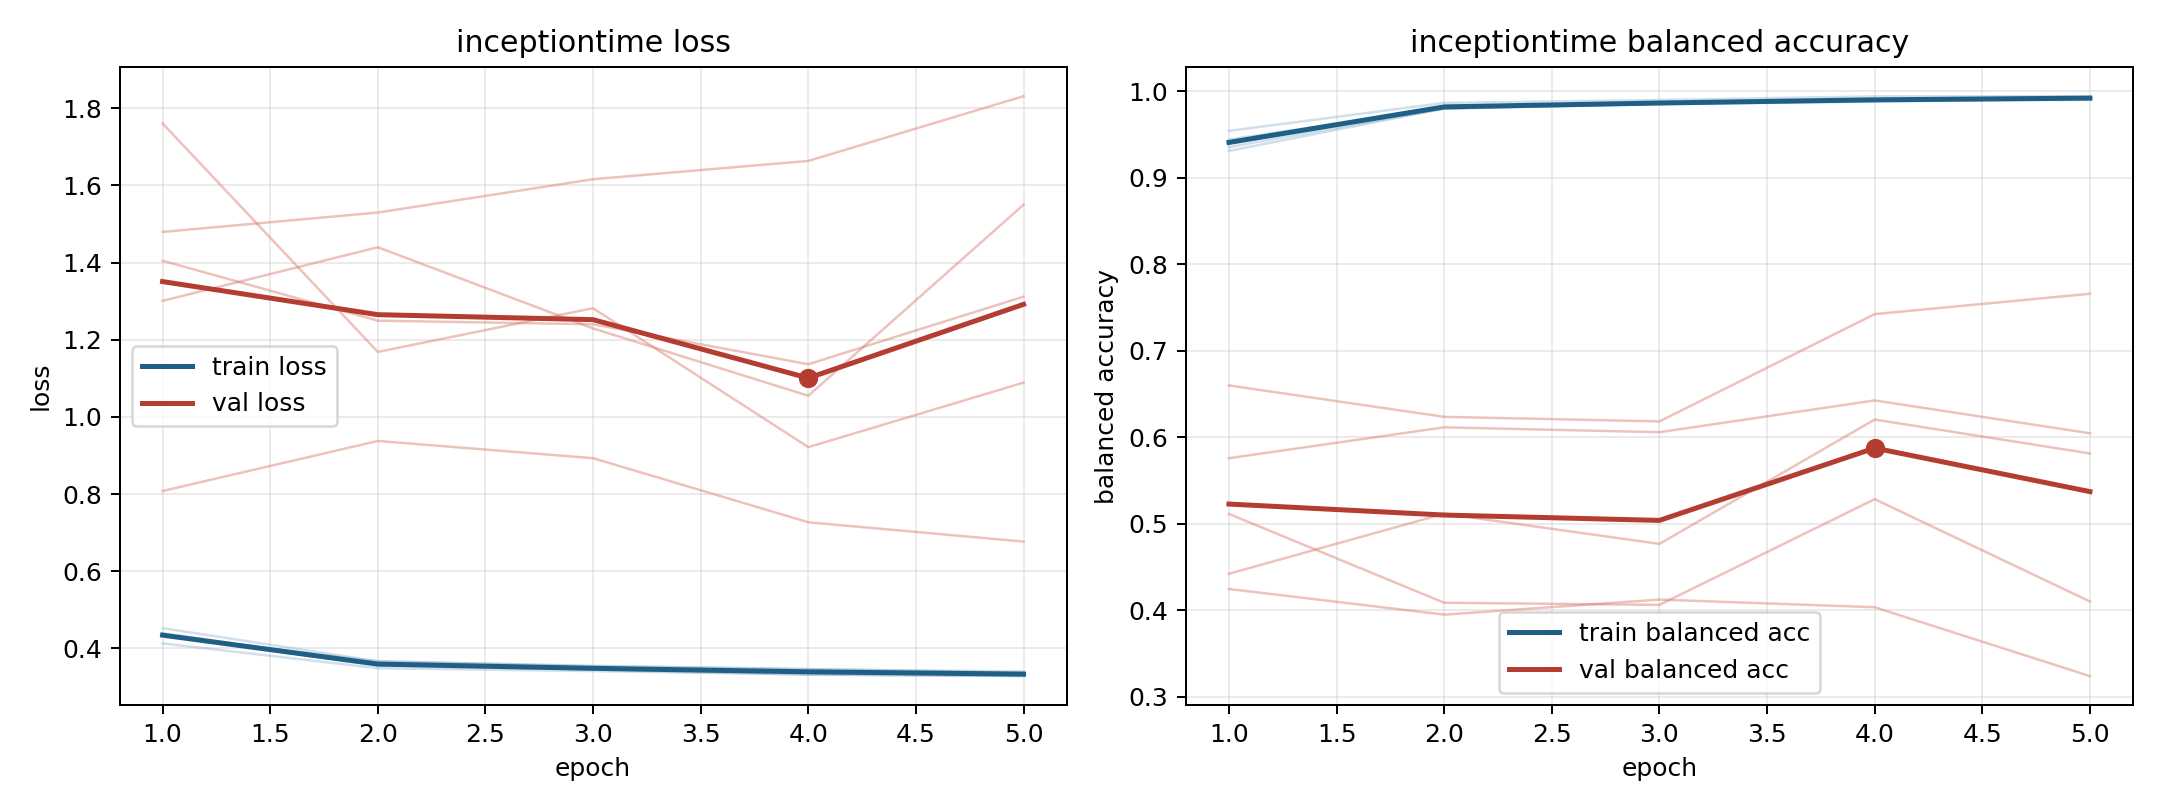

The data file committed next to this chart (first rows):
model, fold, epoch, train_loss, train_balanced_accuracy, val_loss, val_balanced_accuracy
inceptiontime, 1, 1, 0.4128, 0.9544, 1.479, 0.4248
inceptiontime, 1, 2, 0.3487, 0.9867, 1.53, 0.3951
inceptiontime, 1, 3, 0.3411, 0.9901, 1.616, 0.4125
inceptiontime, 1, 4, 0.3323, 0.9942, 1.663, 0.4037
inceptiontime, 1, 5, 0.3283, 0.9945, 1.831, 0.324
inceptiontime, 2, 1, 0.4393, 0.9356, 1.405, 0.576
inceptiontime, 2, 2, 0.359, 0.9802, 1.249, 0.6117
inceptiontime, 2, 3, 0.3468, 0.9854, 1.24, 0.606
inceptiontime, 2, 4, 0.3396, 0.9881, 1.136, 0.6428
inceptiontime, 2, 5, 0.3327, 0.9913, 1.312, 0.6048
inceptiontime, 3, 1, 0.4321, 0.9445, 1.761, 0.4424
inceptiontime, 3, 2, 0.3666, 0.9804, 1.168, 0.5118
inceptiontime, 3, 3, 0.3536, 0.986, 1.282, 0.4769
inceptiontime, 3, 4, 0.3457, 0.9893, 0.9215, 0.6206
inceptiontime, 3, 5, 0.34, 0.9902, 1.089, 0.5815
inceptiontime, 4, 1, 0.4524, 0.9313, 0.8079, 0.6601
inceptiontime, 4, 2, 0.3664, 0.9801, 0.9375, 0.6238
inceptiontime, 4, 3, 0.3547, 0.9859, 0.8929, 0.6185
inceptiontime, 4, 4, 0.3465, 0.9893, 0.7268, 0.7425
inceptiontime, 4, 5, 0.337, 0.9925, 0.6767, 0.7661
inceptiontime, 5, 1, 0.4346, 0.9394, 1.301, 0.5115
inceptiontime, 5, 2, 0.3553, 0.9831, 1.44, 0.4088
inceptiontime, 5, 3, 0.3452, 0.9856, 1.229, 0.4064
inceptiontime, 5, 4, 0.3315, 0.9904, 1.055, 0.5286
inceptiontime, 5, 5, 0.3281, 0.9928, 1.55, 0.4103
